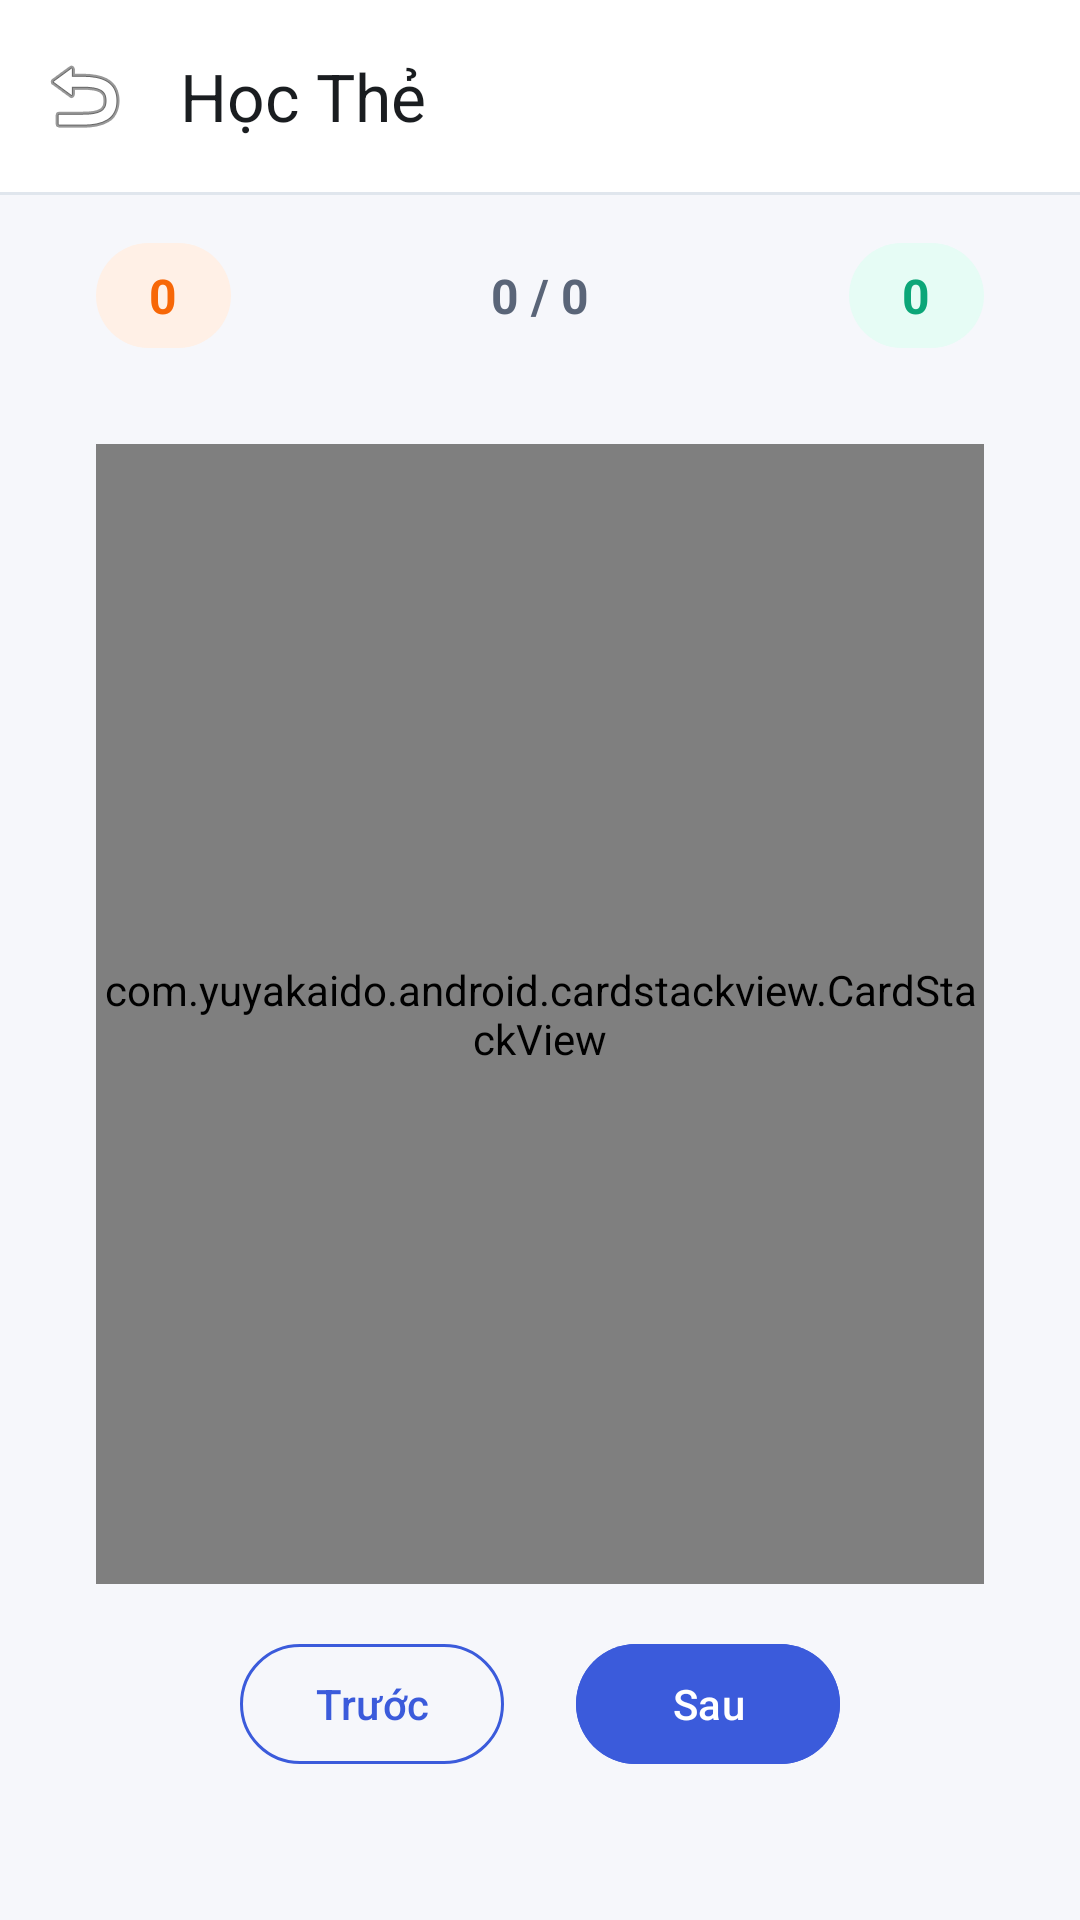

This screen was rendered from an Android layout file. Write that file and the resources it references.
<!-- AndroidManifest.xml: application theme Theme.SmartFlashcard -->
<!-- res/layout/activity_flashcard.xml -->
<?xml version="1.0" encoding="utf-8"?>
<androidx.constraintlayout.widget.ConstraintLayout
    xmlns:android="http://schemas.android.com/apk/res/android"
    xmlns:app="http://schemas.android.com/apk/res-auto"
    xmlns:tools="http://tools.android.com/tools"
    android:layout_width="match_parent"
    android:layout_height="match_parent"
    android:background="#F6F7FB"
    tools:context=".presentation.FlashcardActivity">

    <com.google.android.material.appbar.MaterialToolbar
        android:id="@+id/toolbarFlashcard"
        android:layout_width="match_parent"
        android:layout_height="?attr/actionBarSize"
        android:background="@color/white"
        app:navigationIcon="@android:drawable/ic_menu_revert"
        app:title="Học Thẻ"
        app:titleTextColor="#1A1D20"
        app:layout_constraintTop_toTopOf="parent"/>

    <View
        android:id="@+id/dividerFlashcard"
        android:layout_width="match_parent"
        android:layout_height="1dp"
        android:background="#E0E6ED"
        app:layout_constraintTop_toBottomOf="@id/toolbarFlashcard" />

    <LinearLayout
        android:id="@+id/layoutCounter"
        android:layout_width="match_parent"
        android:layout_height="wrap_content"
        android:orientation="horizontal"
        android:paddingHorizontal="32dp"
        android:paddingVertical="16dp"
        android:gravity="center_vertical"
        app:layout_constraintTop_toBottomOf="@id/dividerFlashcard">

        <TextView
            android:id="@+id/tvStillLearningCount"
            android:layout_width="45dp"
            android:layout_height="35dp"
            android:background="@android:drawable/toast_frame"
            android:backgroundTint="#FFF0E6"
            android:gravity="center"
            android:text="0"
            android:textColor="#F76707"
            android:textSize="16sp"
            android:textStyle="bold" />

        <View
            android:layout_width="0dp"
            android:layout_height="1dp"
            android:layout_weight="1" />

        <TextView
            android:id="@+id/tvCardIndicator"
            android:layout_width="wrap_content"
            android:layout_height="wrap_content"
            android:text="0 / 0"
            android:textColor="#5A6578"
            android:textSize="16sp"
            android:textStyle="bold" />

        <View
            android:layout_width="0dp"
            android:layout_height="1dp"
            android:layout_weight="1" />

        <TextView
            android:id="@+id/tvKnowCount"
            android:layout_width="45dp"
            android:layout_height="35dp"
            android:background="@android:drawable/toast_frame"
            android:backgroundTint="#E6FCF5"
            android:gravity="center"
            android:text="0"
            android:textColor="#0CA678"
            android:textSize="16sp"
            android:textStyle="bold" />
    </LinearLayout>

    <com.yuyakaido.android.cardstackview.CardStackView
        android:id="@+id/cardStackView"
        android:layout_width="match_parent"
        android:layout_height="0dp"
        android:layout_marginHorizontal="32dp"
        android:layout_marginVertical="16dp"
        app:layout_constraintBottom_toTopOf="@+id/layoutNavigation"
        app:layout_constraintTop_toBottomOf="@id/layoutCounter" />

    <LinearLayout
        android:id="@+id/layoutNavigation"
        android:layout_width="match_parent"
        android:layout_height="wrap_content"
        android:layout_marginBottom="48dp"
        android:gravity="center"
        android:orientation="horizontal"
        app:layout_constraintBottom_toBottomOf="parent">

        <com.google.android.material.button.MaterialButton
            android:id="@+id/btnPrevious"
            style="@style/Widget.Material3.Button.OutlinedButton"
            android:layout_width="wrap_content"
            android:layout_height="wrap_content"
            android:layout_marginEnd="24dp"
            android:text="Trước"
            app:strokeColor="#3B5BDB"
            android:textColor="#3B5BDB" />

        <com.google.android.material.button.MaterialButton
            android:id="@+id/btnNext"
            android:layout_width="wrap_content"
            android:layout_height="wrap_content"
            android:backgroundTint="#3B5BDB"
            android:text="Sau"
            android:textColor="@color/white" />
    </LinearLayout>

</androidx.constraintlayout.widget.ConstraintLayout>
<!-- resources referenced by this layout -->
<resources>
  <style name="Theme.SmartFlashcard" parent="Base.Theme.SmartFlashcard" />
  <style name="Base.Theme.SmartFlashcard" parent="Theme.Material3.DayNight.NoActionBar">
          
          
      </style>
  <!-- not gathered from this repository: default colours our renderer supplied (Android Studio template values) -->
  <color name="white">#FFFFFFFF</color>
</resources>
